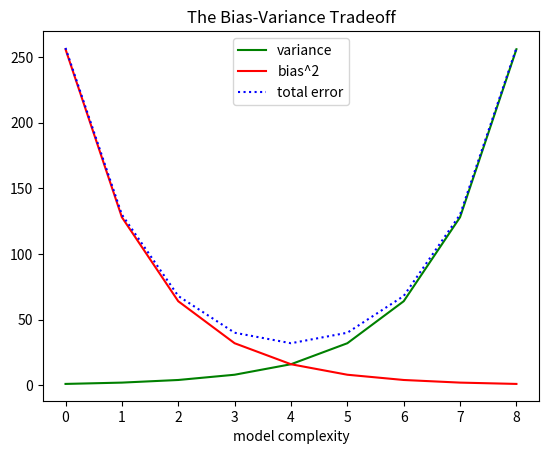

Write the Python code that produced this figure.
from matplotlib import pyplot as plt

variance = [1, 2, 4, 8, 16, 32, 64, 128, 256]
bias_squared = [256, 128, 64, 32, 16, 8, 4, 2, 1]
total_error = [x + y for x,y in zip(variance, bias_squared)]
xs = [i for i, _ in enumerate(variance)]

plt.plot(xs, variance, 'g-', label='variance')
plt.plot(xs, bias_squared, 'r-', label='bias^2')
plt.plot(xs, total_error, 'b:', label='total error')

plt.legend(loc=9)
plt.xlabel("model complexity")
plt.title("The Bias-Variance Tradeoff")
plt.show()
